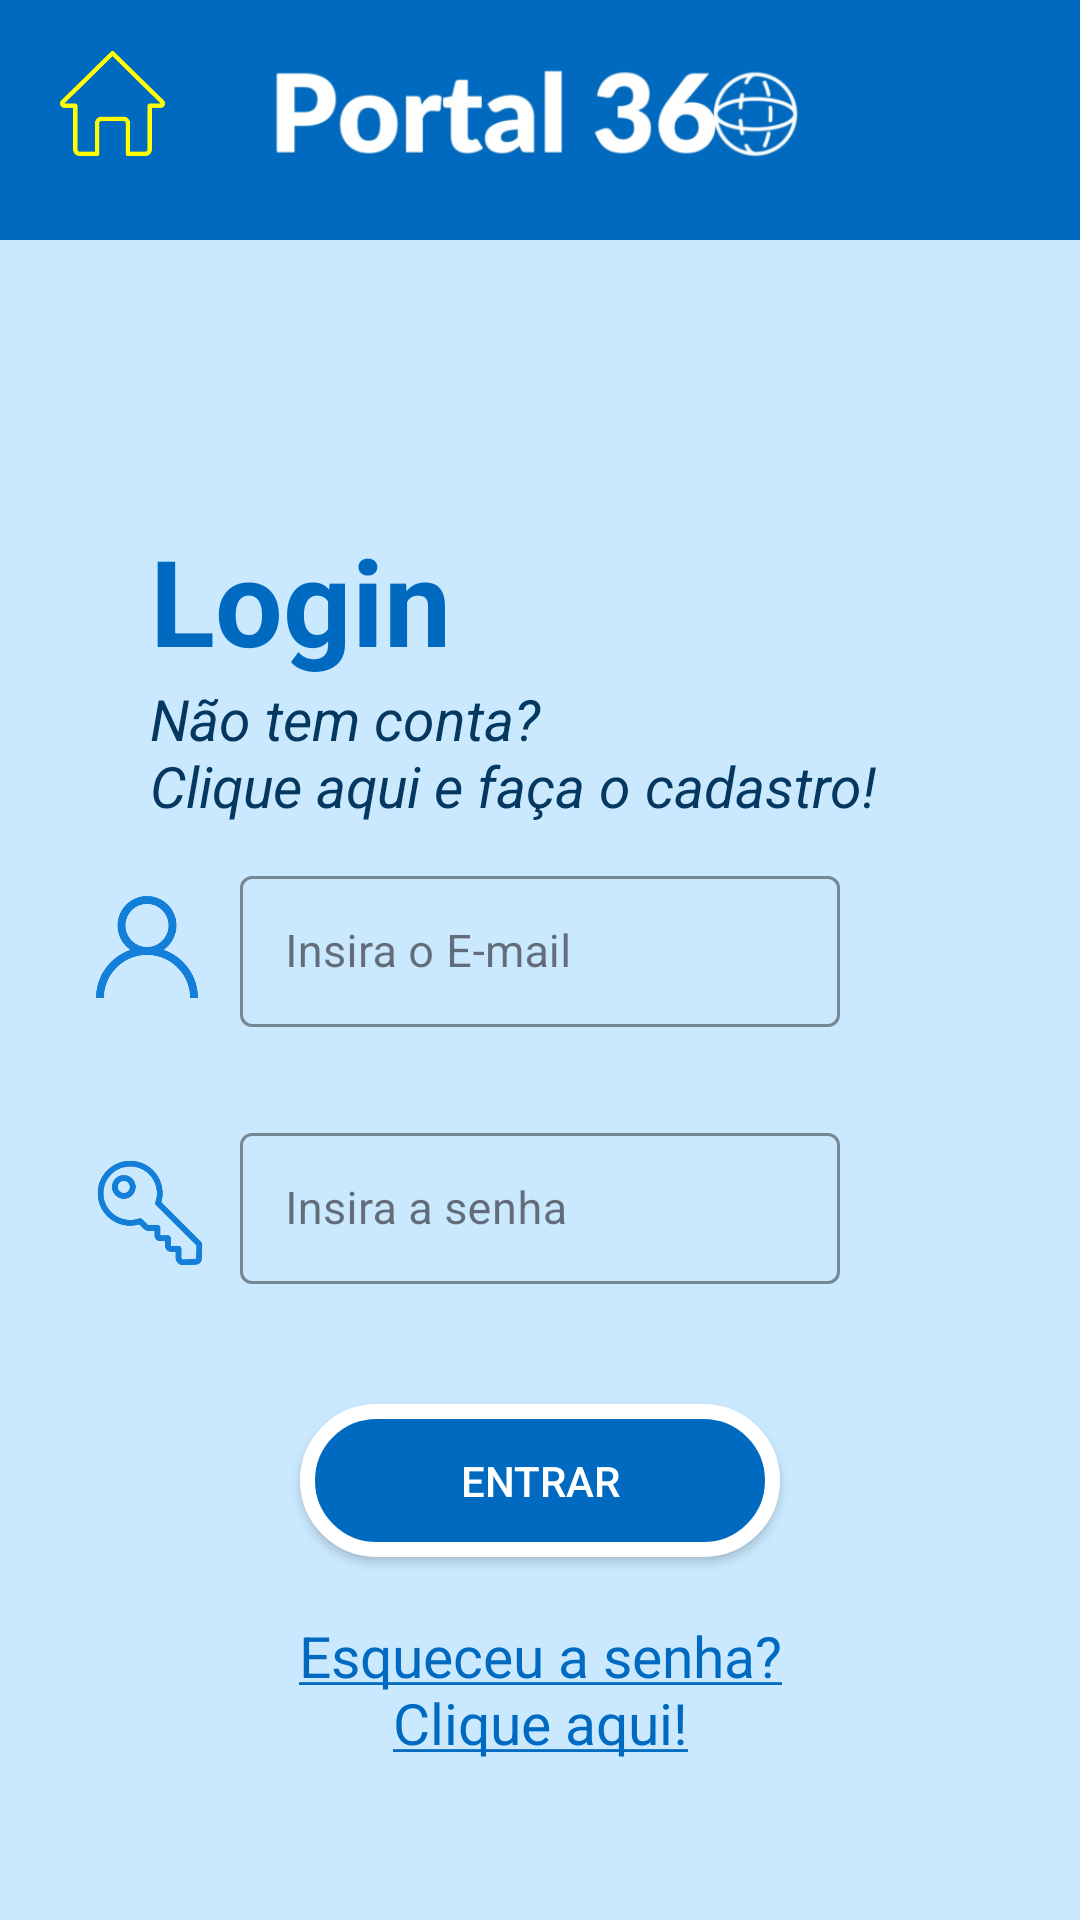

This screen was rendered from an Android layout file. Write that file and the resources it references.
<!-- AndroidManifest.xml: application theme Theme.TccMobile -->
<!-- res/layout/activity_form_login.xml -->
<?xml version="1.0" encoding="utf-8"?>
<androidx.core.widget.NestedScrollView xmlns:app="http://schemas.android.com/apk/res-auto"
    xmlns:tools="http://schemas.android.com/tools"
    android:layout_width="match_parent"
    android:layout_height="match_parent"
    android:fillViewport="true"
    xmlns:android="http://schemas.android.com/apk/res/android">
<androidx.constraintlayout.widget.ConstraintLayout
    android:layout_width="match_parent"
    android:layout_height="match_parent"
    tools:context=".FormLogin"
    android:background="@color/corfundo">

    <View
        android:id="@+id/view"
        android:layout_width="match_parent"
        android:layout_height="80dp"
        android:background="@drawable/cabecalho_background"
        app:layout_constraintEnd_toEndOf="parent"
        app:layout_constraintStart_toStartOf="parent"
        app:layout_constraintTop_toTopOf="parent"
        />

    <ImageView
        android:id="@+id/logotit"
        android:layout_width="180dp"
        android:layout_height="180dp"
        android:layout_marginTop="-37dp"
        android:src="@drawable/logotitulo"
        app:layout_constraintEnd_toEndOf="parent"
        app:layout_constraintStart_toStartOf="parent"
        app:layout_constraintTop_toTopOf="parent" />

        <ImageButton
            android:id="@+id/botaohome"
            android:layout_width="55dp"
            android:layout_height="55dp"
            android:src="@drawable/home"
            android:background="?attr/selectableItemBackgroundBorderless"
            app:layout_constraintStart_toStartOf="parent"
            app:layout_constraintTop_toTopOf="parent"
            android:scaleType="fitCenter"
            android:layout_marginStart="10dp"
            android:layout_marginTop="7dp"
            android:contentDescription="@string/button_home_desc"
            android:padding="10dp"
            />

            <TextView
                android:id="@+id/logintxt"
                android:layout_width="match_parent"
                android:layout_height="wrap_content"
                android:text="@string/txtLoginTitulo"
                android:textSize="40sp"
                android:textStyle="bold"
                android:textColor="@color/azulescuro"
                android:layout_marginStart="50dp"
                app:layout_constraintStart_toStartOf="parent"
                app:layout_constraintEnd_toEndOf="parent"
                app:layout_constraintTop_toBottomOf="@id/logotit"
                android:layout_marginTop="30dp"
                />

                <com.google.android.material.textfield.TextInputLayout
                    android:id="@+id/txtInputLayoutEmail"
                    android:layout_width="match_parent"
                    android:layout_height="wrap_content"
                    app:layout_constraintTop_toBottomOf="@id/logintxt"
                    app:layout_constraintStart_toStartOf="parent"
                    app:layout_constraintEnd_toEndOf="parent"
                    android:layout_marginTop="60dp"
                    android:layout_marginStart="80dp"
                    android:layout_marginEnd="80dp"
                    app:boxStrokeColor="@color/azulescuro"
                    app:hintAnimationEnabled="true"
                    app:hintTextColor="@color/black"
                    app:errorTextColor="@color/red"
                    app:errorEnabled="false"
                    style="@style/Widget.MaterialComponents.TextInputLayout.OutlinedBox"
                    >

                    <com.google.android.material.textfield.TextInputEditText
                        android:id="@+id/editEmail"
                        android:layout_width="match_parent"
                        android:layout_height="wrap_content"
                        android:hint="@string/txtEmail"
                        android:inputType="textEmailAddress"
                        android:textSize="15sp"
                        android:background="@drawable/background_input_email"
                        android:maxLines="1"
                        android:padding="15dp"
                        android:paddingStart="25dp"
                        />

                   </com.google.android.material.textfield.TextInputLayout>

    <ImageView
        android:layout_width="34dp"
        android:layout_height="34dp"
        android:layout_marginStart="32dp"
        android:layout_marginTop="72dp"
        android:src="@drawable/perfilazul"
        app:layout_constraintStart_toStartOf="parent"
        app:layout_constraintTop_toBottomOf="@id/logintxt" />

    <com.google.android.material.textfield.TextInputLayout
        android:id="@+id/txtInputLayoutSenha"
        android:layout_width="match_parent"
        android:layout_height="wrap_content"
        app:layout_constraintTop_toBottomOf="@id/txtInputLayoutEmail"
        app:layout_constraintStart_toStartOf="parent"
        app:layout_constraintEnd_toEndOf="parent"
        android:layout_marginTop="30dp"
        android:layout_marginStart="80dp"
        android:layout_marginEnd="80dp"
        app:boxStrokeColor="@color/azulescuro"
        app:hintAnimationEnabled="true"
        app:hintTextColor="@color/black"
        app:errorTextColor="@color/red"
        app:errorEnabled="false"
        style="@style/Widget.MaterialComponents.TextInputLayout.OutlinedBox"
        >

        <com.google.android.material.textfield.TextInputEditText
            android:id="@+id/editSenha"
            android:layout_width="match_parent"
            android:layout_height="wrap_content"
            android:hint="@string/txtSenha"
            android:inputType="textPassword"
            android:textSize="15sp"
            android:background="@drawable/background_input_email"
            android:maxLines="1"
            android:padding="15dp"
            android:paddingStart="25dp"
            />

    </com.google.android.material.textfield.TextInputLayout>

    <ImageView
        android:layout_width="36dp"
        android:layout_height="36dp"
        android:layout_marginStart="32dp"
        android:layout_marginTop="44dp"
        android:src="@drawable/chave"
        app:layout_constraintStart_toStartOf="parent"
        app:layout_constraintTop_toBottomOf="@id/txtInputLayoutEmail" />

    <TextView
        android:id="@+id/text_tela_cadastro"
        android:layout_width="match_parent"
        android:layout_height="wrap_content"
        android:text="@string/linkCadastro"
        app:layout_constraintStart_toStartOf="parent"
        app:layout_constraintTop_toBottomOf="@id/logintxt"
        android:layout_marginStart="50dp"
        android:textSize="19sp"
        android:textStyle="italic"
        android:textColor="@color/azulescurov2"
        android:clickable="true"
        android:focusable="true"
        />

     <androidx.appcompat.widget.AppCompatButton
         android:layout_width="match_parent"
         android:layout_height="wrap_content"
         android:id="@+id/butEntrar"
         android:text="@string/txtButtonEntrar"
         android:textColor="@color/white"
         android:padding="16dp"
         android:background="@drawable/background_button_selector"
         android:layout_marginStart="100dp"
         android:layout_marginEnd="100dp"
         android:layout_marginTop="40dp"
         app:layout_constraintStart_toStartOf="parent"
         app:layout_constraintEnd_toEndOf="parent"
         app:layout_constraintTop_toBottomOf="@id/txtInputLayoutSenha"
         />

         <TextView
             android:layout_width="match_parent"
             android:layout_height="wrap_content"
             app:layout_constraintStart_toStartOf="parent"
             app:layout_constraintEnd_toEndOf="parent"
             android:text="@string/txtEsqueceuSenha"
             app:layout_constraintTop_toBottomOf="@id/butEntrar"
             android:textSize="19sp"
             android:textColor="@color/azulescuro"
             android:gravity="center"
             android:layout_marginTop="20dp"
             android:clickable="true"
             android:focusable="true"
             />


</androidx.constraintlayout.widget.ConstraintLayout>
</androidx.core.widget.NestedScrollView>
<!-- resources referenced by this layout -->
<resources>
  <color name="azulescuro">#006ac0</color>
  <color name="azulescurov2">#043861</color>
  <color name="black">#FF000000</color>
  <color name="corfundo">#cae9ff</color>
  <color name="red">#F44336</color>
  <color name="white">#FFFFFFFF</color>
  <!-- drawable background_button_selector (drawable) -->
  <?xml version="1.0" encoding="utf-8"?>
  <selector xmlns:android="http://schemas.android.com/apk/res/android">
  
      <item android:state_enabled="true" android:drawable="@drawable/background_but_desativado"/>
      <item android:state_enabled="false" android:drawable="@drawable/background_but_ativado"/>
  </selector>
  <!-- drawable cabecalho_background (drawable) -->
  <?xml version="1.0" encoding="utf-8"?>
  <shape xmlns:android="http://schemas.android.com/apk/res/android"
      android:shape="rectangle">
  
      <solid android:color="@color/azulescuro"/>
  
  </shape>
  <!-- drawable chave: png bitmap (drawable, 11469 bytes) -->
  <!-- drawable home: png bitmap (drawable, 4605 bytes) -->
  <!-- drawable logotitulo: png bitmap (drawable, 57248 bytes) -->
  <!-- drawable perfilazul: png bitmap (drawable, 9915 bytes) -->
  <string name="button_home_desc">Volte a tela inicial</string>
  <string name="linkCadastro">Não tem conta?\nClique aqui e faça o cadastro!</string>
  <string name="txtButtonEntrar">Entrar</string>
  <string name="txtEmail">Insira o E-mail</string>
  <string name="txtEsqueceuSenha"><u>Esqueceu a senha?\nClique aqui!</u></string>
  <string name="txtLoginTitulo">Login</string>
  <string name="txtSenha">Insira a senha</string>
  <style name="Theme.TccMobile" parent="Base.Theme.TccMobile" />
  <!-- drawable background_but_desativado (drawable) -->
  <?xml version="1.0" encoding="utf-8"?>
  <shape xmlns:android="http://schemas.android.com/apk/res/android"
      android:shape="rectangle">
  
      <solid android:color="@color/azulescuro"/>
      <corners android:radius="30dp"/>
      <stroke android:color="@color/white" android:width="5dp"/>
  
  </shape>
  <!-- drawable background_but_ativado (drawable) -->
  <?xml version="1.0" encoding="utf-8"?>
  <shape xmlns:android="http://schemas.android.com/apk/res/android"
      android:shape="rectangle">
  
  
          <solid android:color="@color/azulclaro"/>
          <corners android:radius="30dp"/>
  
  
  </shape>
  <style name="Base.Theme.TccMobile" parent="Theme.Material3.DayNight.NoActionBar">
          
         <item name="colorPrimary">@color/corfundo</item>
          <item name="colorPrimaryVariant">@color/azulclaro</item>
              <item name="colorOnPrimary">@color/white</item>
  
          
          <item name="colorSecondary">@color/azulescuro</item>
          <item name="colorSecondaryVariant">@color/azulescurov2</item>
          <item name="colorOnSecondary">@color/black</item>
  
          
          <item name="android:statusBarColor">?attr/colorPrimaryVariant</item>
  
      </style>
  <color name="azulclaro">#2196f3</color>
</resources>
